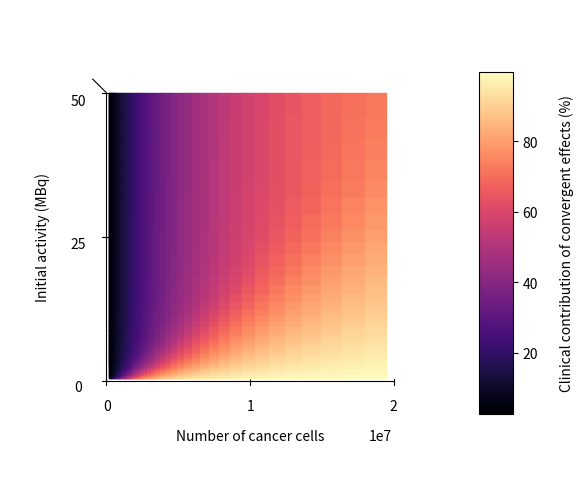

The script that saved this image:

import numpy as np
import matplotlib.pyplot as plt
from mpl_toolkits.mplot3d import Axes3D  # enables 3D

# Your parameters
kon, koff = 131.4, 1.611    # mL·nmol⁻¹·h⁻¹, h⁻¹
kint, krel = 0.7602, 2.138  # h⁻¹
Si = 5.25e-8                # Gy Bq-1 h-1
Sb, Sc = 0.374, 0.713       # Gy Bq-1 h-1


# Define grid
R = np.logspace(np.log10(1e-2), np.log10(1e-0), 300)
N = R * 19379845
ci0 = np.logspace(np.log10(1.25e-2), np.log10(1.25), 300)
A = ci0 * 40
Rg, ci0g = np.meshgrid(R, ci0)
Ng, Ag = np.meshgrid(N, A)

# Solve quadratic for ci∞
a = kon
b = koff + kon * (Rg - ci0g)
c = -koff * ci0g
ci_inf = (-b + np.sqrt(b**2 - 4 * a * c)) / (2 * a)

# Compute cb∞
cb_inf = (kon * ci_inf * Rg) / (
    (koff + kon * ci_inf) * (1 + kint / krel)
)

# Compute cc∞
cc_inf = (kint * cb_inf) / krel


# p_con
p_con = Si / (Si + (Sb * cb_inf + Sc * cc_inf) / (Ng * ci0)) * 100

# Map to colors
cmap = plt.get_cmap('magma')
colors = cmap((p_con - p_con.min()) / (p_con.max() - p_con.min()))

# Plot
fig = plt.figure(figsize=(6,6))
ax = fig.add_subplot(111, projection='3d')
ax.plot_surface(Ng, Ag, np.zeros_like(p_con),
                facecolors=colors, shade=False)

# Top-down view
ax.view_init(elev=90, azim=-90)
ax.xaxis.pane.set_edgecolor('none')
ax.yaxis.pane.set_edgecolor('none')
ax.zaxis.pane.set_edgecolor('none')
ax.xaxis.pane.set_facecolor((1,1,1,0))
ax.yaxis.pane.set_facecolor((1,1,1,0))
ax.zaxis.pane.set_facecolor((1,1,1,0))
ax.set_zticks([])
ax.grid(False)
ax.zaxis.pane.set_visible(False)
ax.set_xlabel('Number of cancer cells')
ax.set_ylabel('Initial activity (MBq)')
ax.set_zlim(0, 0.01)
ax.set_xlim([0, 2e7])
ax.set_ylim([0, 50])
ax.set_xticks([0,1e7,2e7])
ax.set_yticks([0,25,50])
ax.tick_params(axis='y', which='major', pad=10)
ax.xaxis.labelpad = 15
ax.yaxis.labelpad = 20

# Colorbar
mappable = plt.cm.ScalarMappable(cmap=cmap)
mappable.set_array(p_con)
cbar = plt.colorbar(mappable, ax=ax, pad=0.001, shrink=0.6, aspect=10)
cbar.set_label('Clinical contribution of convergent effects (%)', labelpad=15)

plt.tight_layout()
plt.show()
